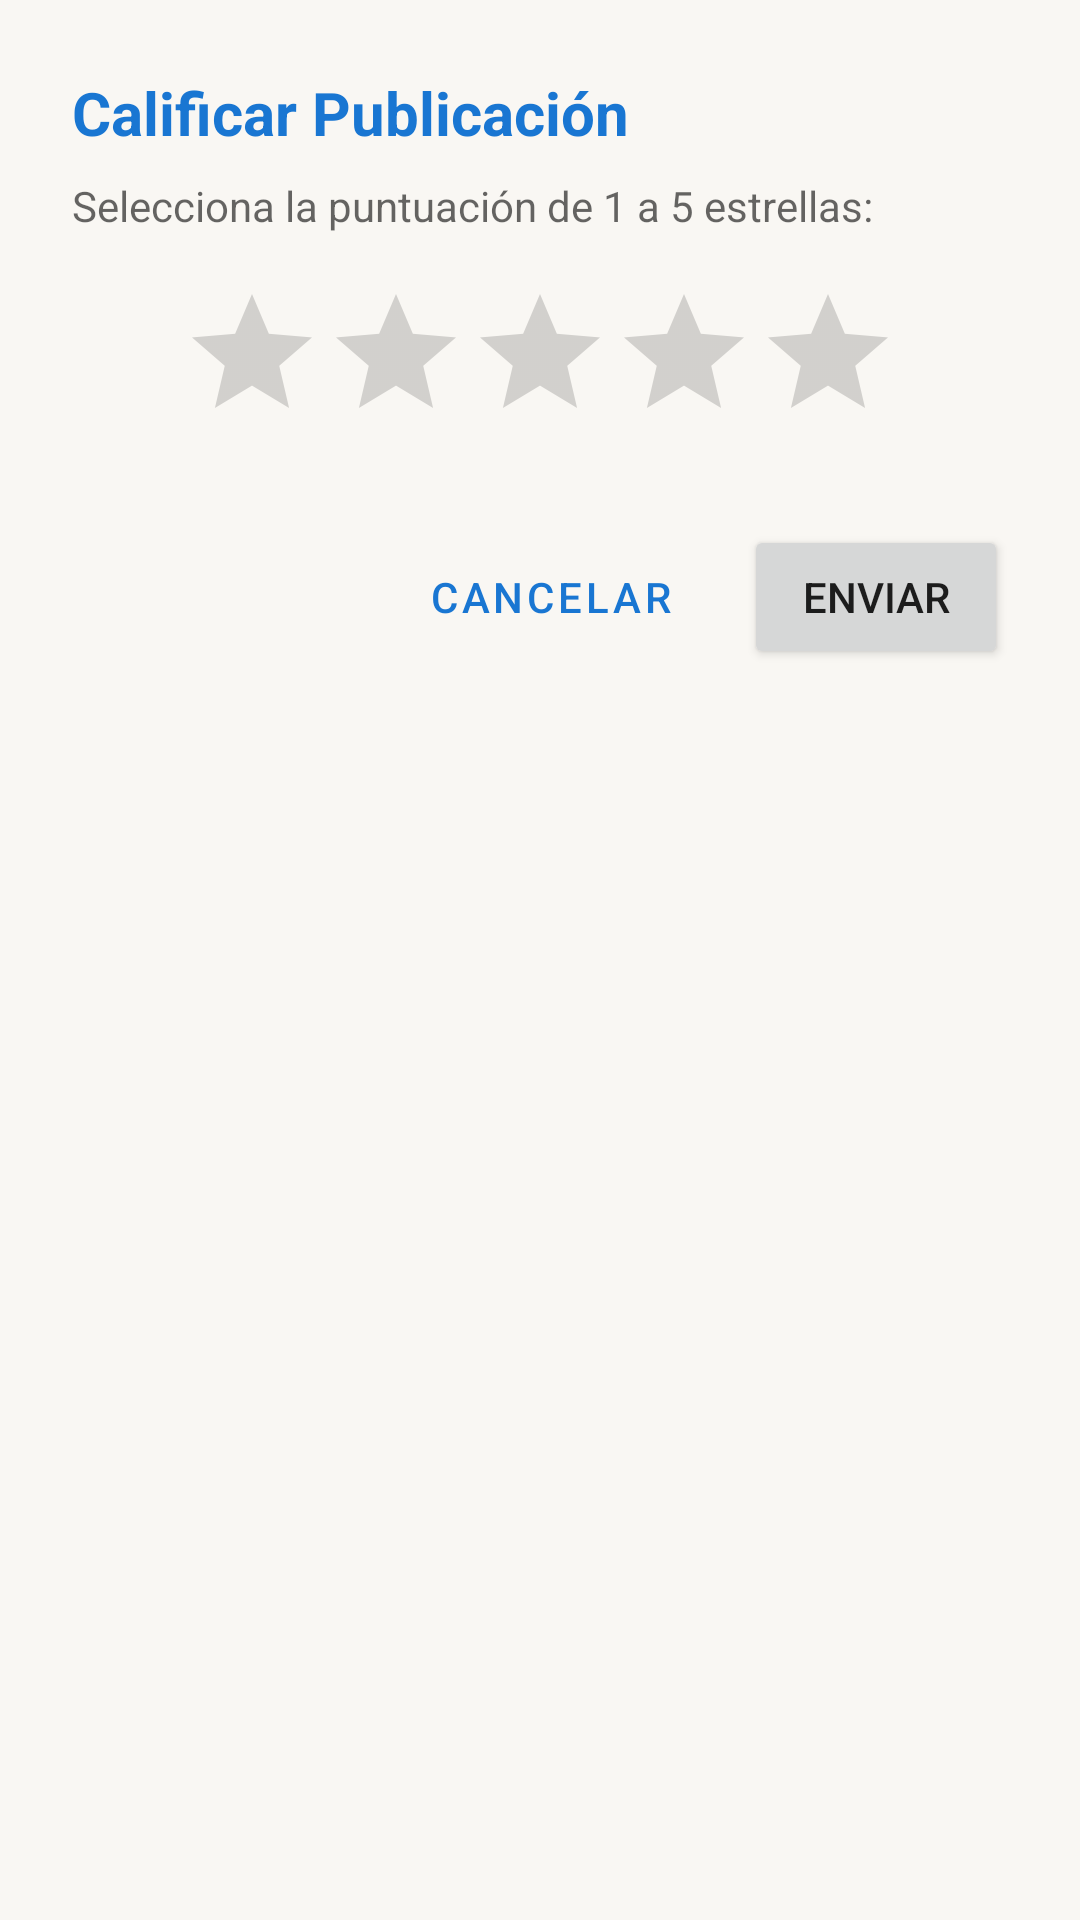

Android layout source for this screen:
<!-- AndroidManifest.xml: application theme Theme.ProyectoAppTeam -->
<!-- res/layout/dialog_crear_calificacion.xml -->
<?xml version="1.0" encoding="utf-8"?>
<LinearLayout xmlns:android="http://schemas.android.com/apk/res/android"
    android:layout_width="match_parent"
    android:layout_height="wrap_content"
    android:orientation="vertical"
    android:padding="24dp"
    android:background="?attr/colorSurface">

    <TextView
        android:layout_width="match_parent"
        android:layout_height="wrap_content"
        android:text="Calificar Publicación"
        android:textSize="20sp"
        android:textStyle="bold"
        android:textColor="?attr/colorPrimary"
        android:layout_marginBottom="8dp"/>

    <TextView
        android:layout_width="match_parent"
        android:layout_height="wrap_content"
        android:text="Selecciona la puntuación de 1 a 5 estrellas:"
        android:textSize="14sp"
        android:textColor="?android:textColorSecondary"
        android:layout_marginBottom="16dp"/>


    <EditText
        android:id="@+id/et_calificacion_valor"
        android:layout_width="0dp"
        android:layout_height="0dp"
        android:visibility="gone"
        android:inputType="number"
        android:maxLength="1" />

    
    <RatingBar
        android:id="@+id/rating_bar_input"
        android:layout_width="wrap_content"
        android:layout_height="wrap_content"
        android:numStars="5"
        android:stepSize="1.0"
        android:rating="0.0"
        android:layout_gravity="center_horizontal"
        android:layout_marginBottom="24dp"/>

    <LinearLayout
        android:layout_width="match_parent"
        android:layout_height="wrap_content"
        android:orientation="horizontal"
        android:gravity="end">

        
        <Button
            android:id="@+id/btn_calificacion_cancelar"
            style="@style/Widget.MaterialComponents.Button.OutlinedButton"
            android:layout_width="wrap_content"
            android:layout_height="wrap_content"
            android:text="@string/cancelar1"
            android:layout_marginEnd="8dp"/>

        
        <Button
            android:id="@+id/btn_calificacion_enviar"
            android:layout_width="wrap_content"
            android:layout_height="wrap_content"
            android:text="@string/enviar" />

    </LinearLayout>
</LinearLayout>
<!-- resources referenced by this layout -->
<resources>
  <string name="cancelar1">Cancelar</string>
  <string name="enviar">Enviar</string>
  <style name="Theme.ProyectoAppTeam" parent="Theme.MaterialComponents.DayNight.NoActionBar">
          
          <item name="colorPrimary">@color/colorPrimary</item>
          <item name="colorPrimaryVariant">@color/colorPrimaryDark</item>
          <item name="colorOnPrimary">@color/white</item>
          <item name="colorSecondary">@color/colorAccent</item>
          <item name="colorSecondaryVariant">@color/colorAccent</item>
          <item name="colorOnSecondary">@color/black</item>
          <item name="android:colorBackground">@color/colorBackground</item>
          <item name="colorSurface">@color/colorSurface</item>
          <item name="colorOnBackground">@color/colorTextPrimary</item>
          <item name="colorOnSurface">@color/colorTextPrimary</item>
          <item name="android:statusBarColor">?attr/colorPrimaryVariant</item>
      </style>
  <color name="colorPrimary">#1976D2</color>
  <color name="colorPrimaryDark">#115293</color>
  <color name="white">#FFFFFF</color>
  <color name="colorAccent">#00BCD4</color>
  <color name="black">#000000</color>
  <color name="colorBackground">#F9F7F3</color>
  <color name="colorSurface">#F9F7F3</color>
  <color name="colorTextPrimary">#212121</color>
</resources>
